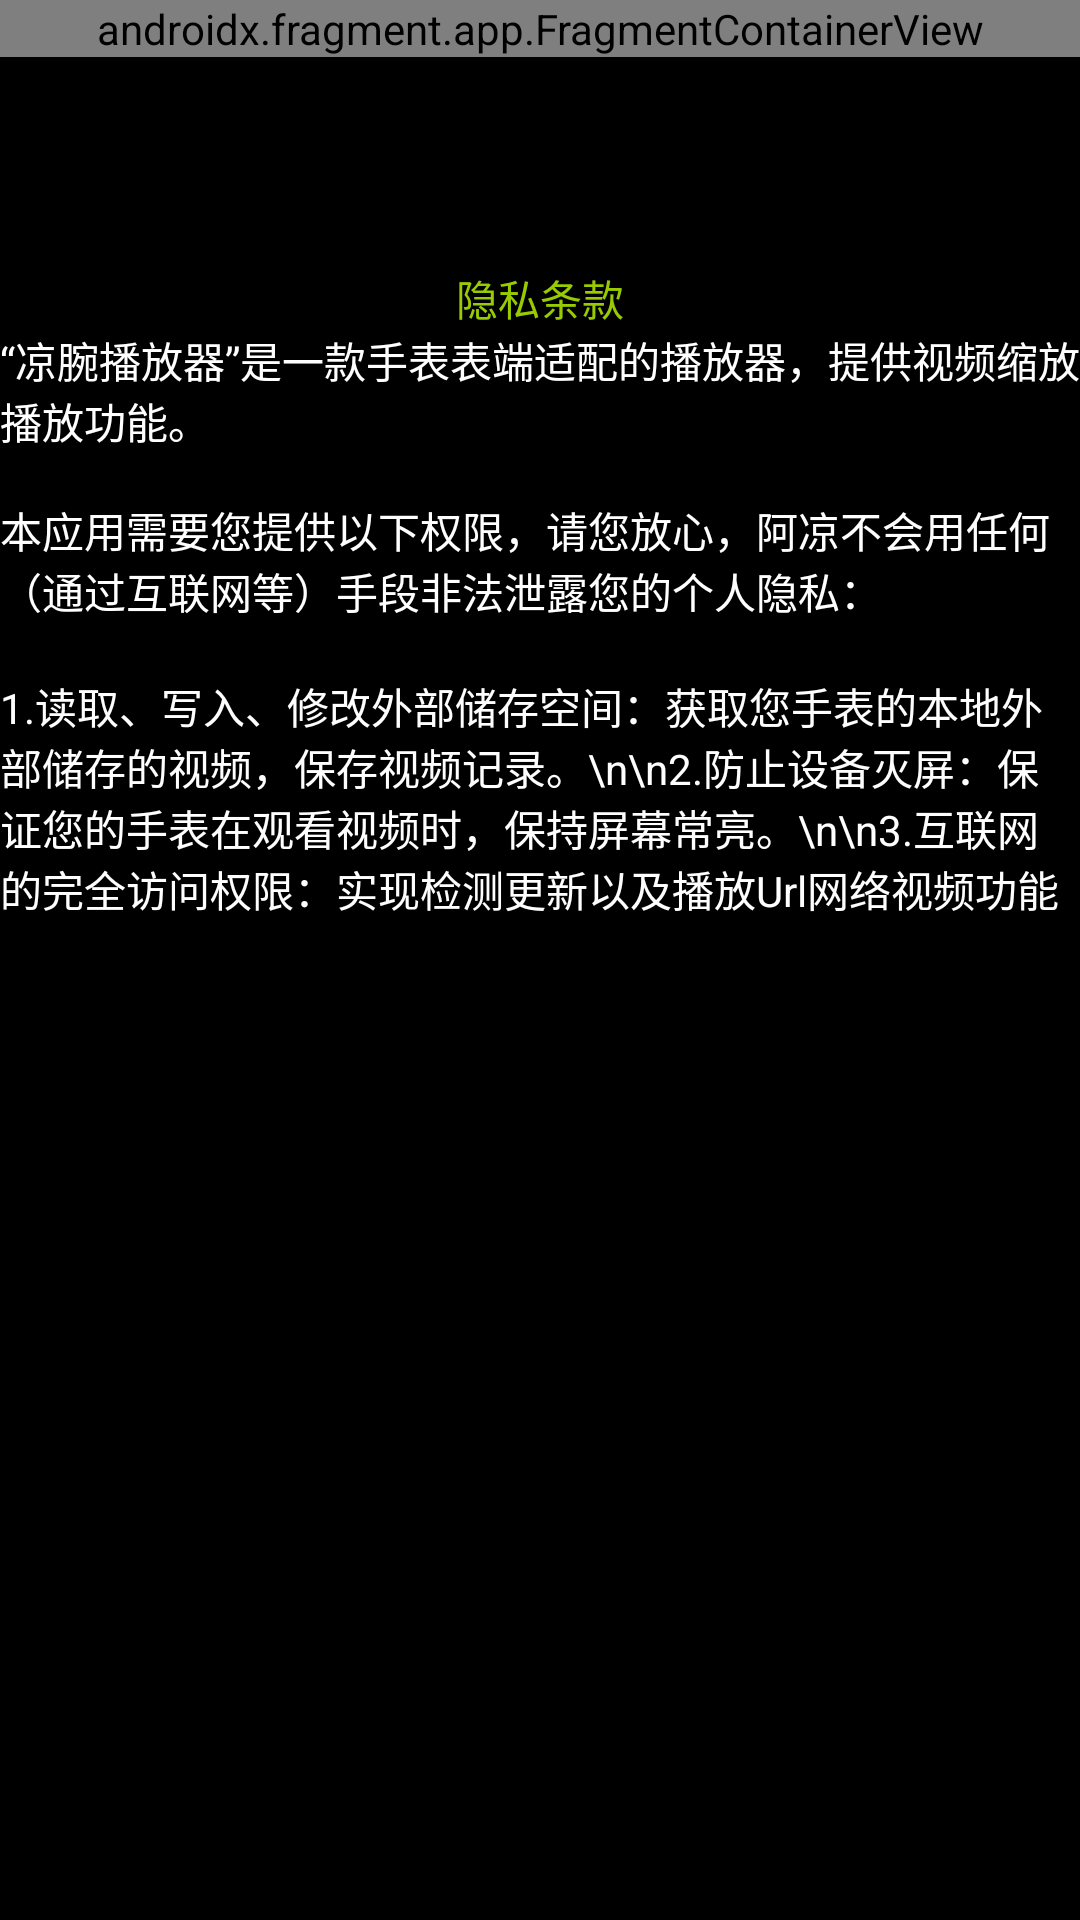

Write the Android layout XML for this screen, with the resource values it uses.
<!-- AndroidManifest.xml: application theme Theme.Media -->
<!-- res/layout/activity_privacy_policy.xml -->
<?xml version="1.0" encoding="utf-8"?>
<androidx.constraintlayout.widget.ConstraintLayout xmlns:android="http://schemas.android.com/apk/res/android"
    xmlns:app="http://schemas.android.com/apk/res-auto"
    xmlns:tools="http://schemas.android.com/tools"
    android:layout_width="match_parent"
    android:layout_height="match_parent"
    android:background="@color/background"
    tools:context=".EmptyActivity">

    <androidx.fragment.app.FragmentContainerView
        android:id="@+id/fragmentContainerView"
        android:name="com.aliangmaker.meida.BaseTitleFragment"
        android:layout_width="0dp"
        android:layout_height="wrap_content"
        app:layout_constraintEnd_toEndOf="parent"
        app:layout_constraintStart_toStartOf="parent"
        app:layout_constraintTop_toTopOf="parent" />

    <ScrollView
        android:id="@+id/scrollView3"
        android:layout_width="0dp"
        android:layout_height="0dp"
        android:layout_marginTop="8dp"
        android:background="#000000"
        app:layout_constraintBottom_toBottomOf="parent"
        app:layout_constraintEnd_toEndOf="parent"
        app:layout_constraintStart_toStartOf="parent"
        app:layout_constraintTop_toBottomOf="@+id/fragmentContainerView">

        <androidx.constraintlayout.widget.ConstraintLayout
            android:layout_width="match_parent"
            android:layout_height="wrap_content">

            <TextView
                android:id="@+id/textView7"
                android:layout_width="wrap_content"
                android:layout_height="wrap_content"
                android:text="隐私条款"
                android:textColor="#98CB00"
                app:layout_constraintEnd_toEndOf="parent"
                app:layout_constraintStart_toStartOf="parent"
                app:layout_constraintTop_toBottomOf="@+id/imageView4" />

            <TextView
                android:id="@+id/textView9"
                android:layout_width="wrap_content"
                android:layout_height="wrap_content"
                android:text="“凉腕播放器”是一款手表表端适配的播放器，提供视频缩放播放功能。"
                android:textColor="#FFFFFF"
                app:layout_constraintBottom_toBottomOf="parent"
                app:layout_constraintEnd_toEndOf="parent"
                app:layout_constraintHorizontal_bias="0.02"
                app:layout_constraintStart_toStartOf="parent"
                app:layout_constraintTop_toBottomOf="@+id/textView7"
                app:layout_constraintVertical_bias="0.0" />

            <TextView
                android:id="@+id/textView13"
                android:layout_width="wrap_content"
                android:layout_height="wrap_content"
                android:layout_marginTop="16dp"
                android:text="本应用需要您提供以下权限，请您放心，阿凉不会用任何（通过互联网等）手段非法泄露您的个人隐私："
                android:textColor="#FFFFFF"
                app:layout_constraintEnd_toEndOf="parent"
                app:layout_constraintHorizontal_bias="0.0"
                app:layout_constraintStart_toStartOf="parent"
                app:layout_constraintTop_toBottomOf="@+id/textView9" />

            <TextView
                android:id="@+id/textView12"
                android:layout_width="wrap_content"
                android:layout_height="wrap_content"
                android:layout_marginTop="18dp"
                android:text="1.读取、写入、修改外部储存空间：获取您手表的本地外部储存的视频，保存视频记录。\n\n2.防止设备灭屏：保证您的手表在观看视频时，保持屏幕常亮。\n\n3.互联网的完全访问权限：实现检测更新以及播放Url网络视频功能"
                android:textColor="#FEFEFE"
                app:layout_constraintEnd_toEndOf="parent"
                app:layout_constraintHorizontal_bias="0.0"
                app:layout_constraintStart_toStartOf="parent"
                app:layout_constraintTop_toBottomOf="@+id/textView13" />


            <ImageView
                android:id="@+id/imageView4"
                android:layout_width="78dp"
                android:layout_height="62dp"

                app:layout_constraintEnd_toEndOf="parent"
                app:layout_constraintHorizontal_bias="0.495"
                app:layout_constraintStart_toStartOf="parent"
                app:layout_constraintTop_toTopOf="parent"
                app:srcCompat="@drawable/privacy" />
        </androidx.constraintlayout.widget.ConstraintLayout>
    </ScrollView>

</androidx.constraintlayout.widget.ConstraintLayout>
<!-- resources referenced by this layout -->
<resources>
  <!-- drawable privacy (drawable) -->
  <vector android:height="24dp" android:tint="@android:color/holo_green_light"
      android:viewportHeight="24" android:viewportWidth="24"
      android:width="24dp" xmlns:android="http://schemas.android.com/apk/res/android">
      <path android:fillColor="@android:color/white" android:pathData="M12,1L3,5v6c0,5.55 3.84,10.74 9,12c5.16,-1.26 9,-6.45 9,-12V5L12,1L12,1zM11,7h2v2h-2V7zM11,11h2v6h-2V11z"/>
  </vector>
  <style name="Theme.Media" parent="Theme.AppCompat.NoActionBar">
          <item name="android:textColor">@android:color/white</item>
          <item name="android:windowSwipeToDismiss" tools:ignore="NewApi">true</item>
          <item name="android:windowBackground">@color/black</item>
          <item name="android:colorBackground">@color/black</item>
          <item name="colorAccent">@color/main</item>
      </style>
  <color name="black">#FF000000</color>
  <color name="main">#99CC00</color>
</resources>
